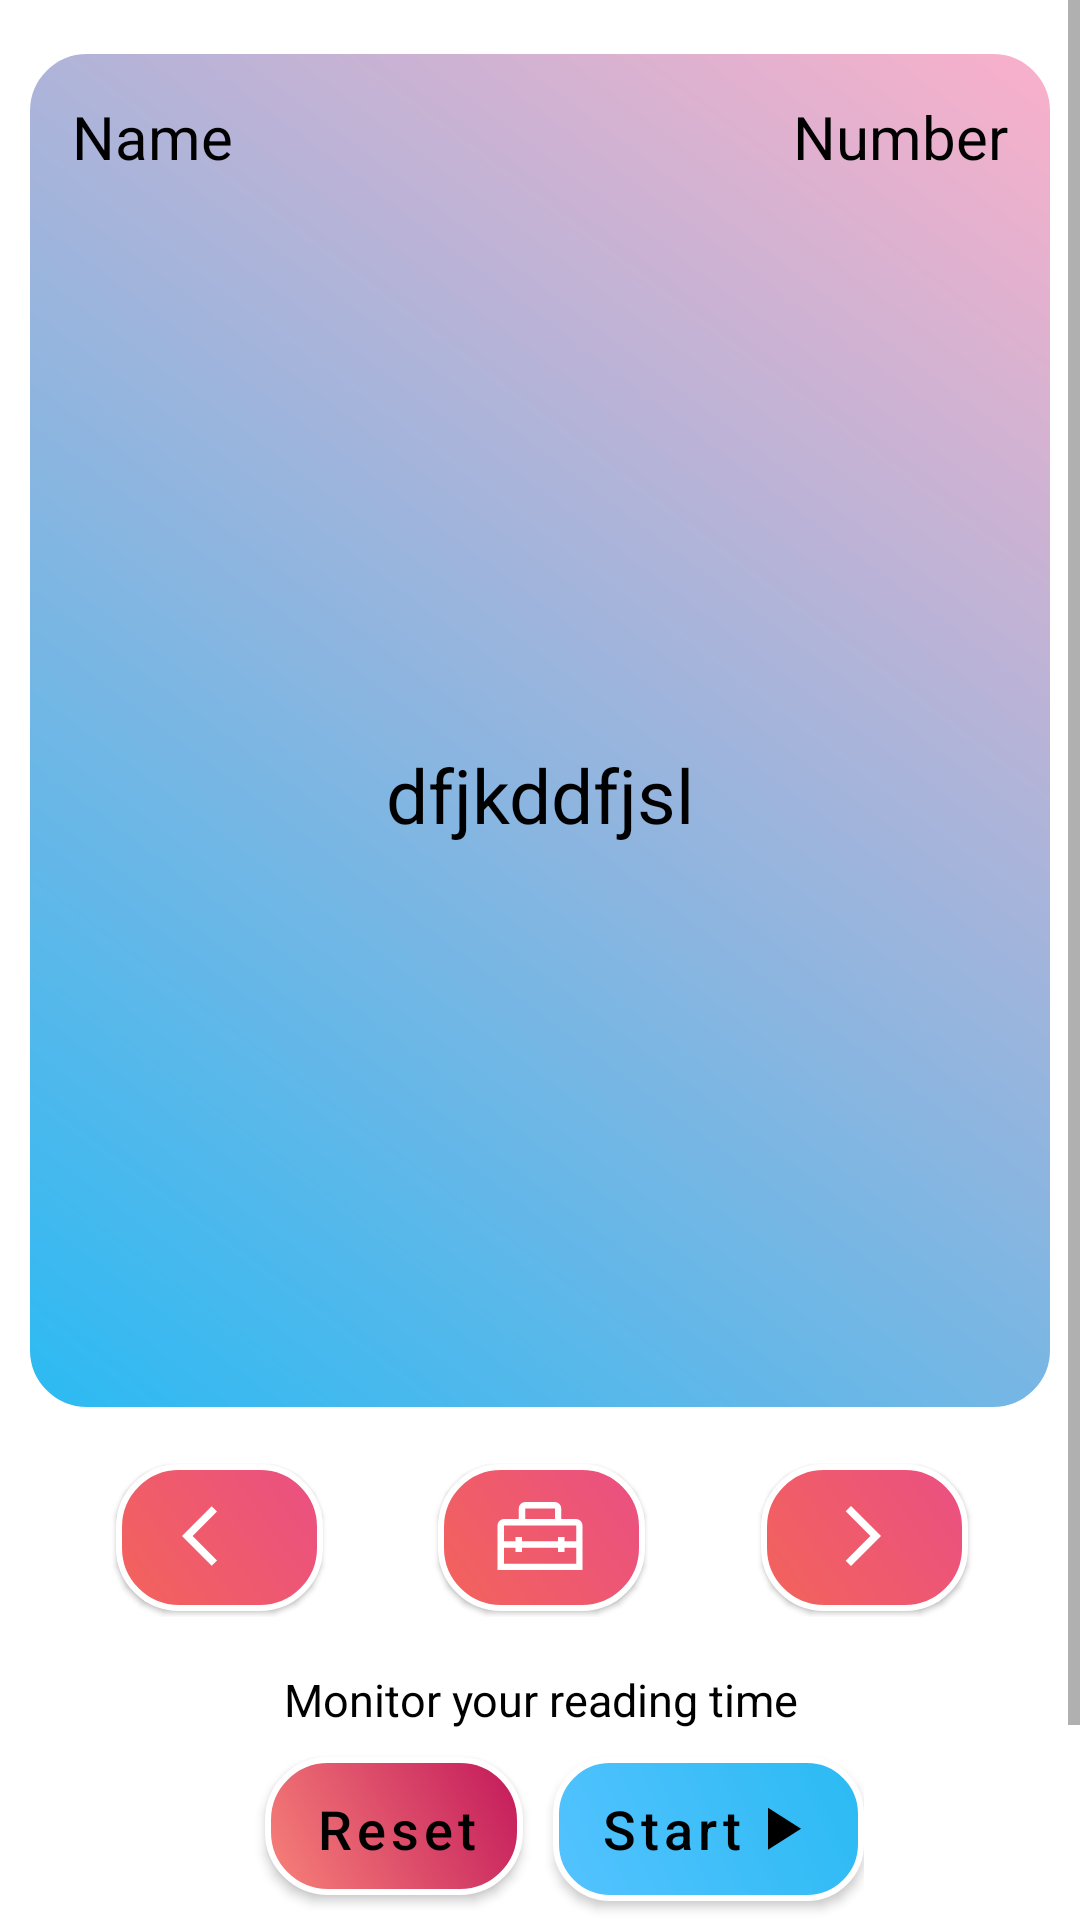

Here is an Android app screen rendered from its layout file. Give the layout XML and the strings, colors and styles it references.
<!-- AndroidManifest.xml: application theme Theme.CustomProject -->
<!-- res/layout/fragment_home.xml -->
<?xml version="1.0" encoding="utf-8"?>
<ScrollView xmlns:android="http://schemas.android.com/apk/res/android"
    xmlns:app="http://schemas.android.com/apk/res-auto"
    xmlns:tools="http://schemas.android.com/tools"
    android:layout_width="match_parent"
    android:layout_height="match_parent"
    tools:context=".HomeFragment">

    <androidx.constraintlayout.widget.ConstraintLayout
        android:layout_width="match_parent"
        android:layout_height="wrap_content">

        <androidx.constraintlayout.widget.ConstraintLayout
            android:id="@+id/verseContentLayout"
            android:layout_width="match_parent"
            android:layout_height="wrap_content"
            android:minHeight="450dp"
            android:layout_marginStart="8dp"
            android:layout_marginTop="16dp"
            android:layout_marginEnd="8dp"
            android:background="@drawable/rounded_corner"
            app:layout_constraintEnd_toEndOf="parent"
            app:layout_constraintStart_toStartOf="parent"
            app:layout_constraintTop_toTopOf="parent">

            <TextView
                android:id="@+id/tvHtitle"
                android:layout_width="wrap_content"
                android:layout_height="wrap_content"
                android:layout_marginStart="16dp"
                android:layout_marginTop="16dp"
                android:text="Name"
                android:textColor="?attr/text_color"
                app:layout_constraintStart_toStartOf="parent"
                android:textSize="20sp"
                app:layout_constraintTop_toTopOf="parent" />

            <TextView
                android:id="@+id/tvHNumber"
                android:layout_width="wrap_content"
                android:layout_height="wrap_content"
                android:layout_marginTop="16dp"
                android:layout_marginEnd="16dp"
                android:text="Number"
                android:textColor="?attr/text_color"
                android:textSize="20sp"
                app:layout_constraintEnd_toEndOf="parent"
                app:layout_constraintTop_toTopOf="parent" />


            <TextView
                android:id="@+id/currentVerse"
                android:layout_width="match_parent"
                android:layout_height="wrap_content"
                android:minHeight="380dp"
                android:layout_marginStart="16dp"
                android:layout_marginTop="16dp"
                android:layout_marginEnd="16dp"
                android:layout_marginBottom="16dp"
                android:lineSpacingExtra="10sp"
                android:scrollbars="vertical"
                android:gravity="center"
                android:text="dfjkddfjsl"
                android:textColor="?attr/text_color"
                android:textSize="25sp"
                app:layout_constraintBottom_toBottomOf="parent"
                app:layout_constraintEnd_toEndOf="parent"
                app:layout_constraintStart_toStartOf="parent"
                app:layout_constraintTop_toBottomOf="@id/tvHtitle" />

        </androidx.constraintlayout.widget.ConstraintLayout>


        <androidx.constraintlayout.widget.ConstraintLayout
            android:id="@+id/toolsCL"
            android:layout_width="match_parent"
            android:layout_height="52dp"
            android:layout_marginStart="8dp"
            android:layout_marginTop="16dp"
            android:layout_marginEnd="8dp"
            app:layout_constraintEnd_toEndOf="parent"
            app:layout_constraintStart_toStartOf="parent"
            app:layout_constraintTop_toBottomOf="@id/verseContentLayout">

            <ImageButton
                android:id="@+id/previousVerseBtn"
                android:layout_width="70dp"
                android:layout_height="50dp"
                android:background="@drawable/item_background2"
                android:elevation="@dimen/cardview_compat_inset_shadow"
                android:src="@drawable/ic_arrow_back_ios_black_24dp"
                app:layout_constraintEnd_toStartOf="@id/toolsBtn"
                app:layout_constraintStart_toStartOf="parent"
                app:layout_constraintTop_toTopOf="parent" />


            <ImageButton
                android:id="@+id/toolsBtn"
                android:layout_width="70dp"
                android:layout_height="50dp"
                android:layout_marginStart="8dp"
                android:layout_marginEnd="8dp"
                android:background="@drawable/item_background2"

                android:elevation="@dimen/cardview_compat_inset_shadow"
                android:src="@drawable/ic_home_repair_service_fill0_wght400_grad0_opsz48"
                app:layout_constraintEnd_toStartOf="@id/nextVerseBtn"
                app:layout_constraintStart_toEndOf="@id/previousVerseBtn"
                app:layout_constraintTop_toTopOf="parent" />

            <ImageButton
                android:id="@+id/nextVerseBtn"
                android:layout_width="70dp"
                android:layout_height="50dp"
                android:background="@drawable/item_background2"

                android:elevation="@dimen/cardview_compat_inset_shadow"
                android:src="@drawable/ic_arrow_forward_ios_black_24dp"
                app:layout_constraintEnd_toEndOf="parent"
                app:layout_constraintStart_toEndOf="@id/toolsBtn"
                app:layout_constraintTop_toTopOf="parent" />


        </androidx.constraintlayout.widget.ConstraintLayout>


        <androidx.constraintlayout.widget.ConstraintLayout
            android:layout_width="wrap_content"
            android:layout_height="wrap_content"
            android:layout_marginTop="8dp"
            android:layout_marginBottom="24dp"
            app:layout_constraintBottom_toBottomOf="parent"
            app:layout_constraintEnd_toEndOf="parent"
            app:layout_constraintStart_toStartOf="parent"
            app:layout_constraintTop_toBottomOf="@id/toolsCL">

            <TextView
                android:layout_width="wrap_content"
                android:layout_height="wrap_content"
                android:text="@string/monitor_readingTime"
                android:textColor="?text_color"
                android:textSize="15sp"
                app:layout_constraintBottom_toTopOf="@id/resetButton"
                app:layout_constraintEnd_toEndOf="parent"
                app:layout_constraintStart_toStartOf="parent"
                app:layout_constraintTop_toTopOf="parent"

                />

            <android.widget.Button
                android:id="@+id/timerButton"
                style="@style/buttonStyle"
                android:layout_width="wrap_content"
                android:layout_height="wrap_content"
                android:layout_marginBottom="16dp"
                android:background="@drawable/item_background"
                android:drawableEnd="@drawable/play_icon"
                android:text="@string/startTime"
                android:textColor="?attr/text_color"
                android:textSize="18sp"
                app:layout_constraintBottom_toBottomOf="parent"

                app:layout_constraintEnd_toEndOf="parent"
                app:layout_constraintStart_toEndOf="@id/resetButton"
                app:layout_constraintTop_toTopOf="parent" />


            <android.widget.Button
                android:id="@+id/resetButton"
                style="@style/buttonStyle"
                android:layout_width="wrap_content"
                android:layout_height="wrap_content"
                android:layout_marginStart="16dp"
                android:layout_marginEnd="8dp"
                android:layout_marginBottom="16dp"
                android:background="@drawable/danger_background"
                android:text="@string/reset_time"
                android:textColor="?attr/text_color"
                android:textSize="18sp"
                app:layout_constraintBottom_toBottomOf="parent"
                app:layout_constraintEnd_toStartOf="@id/timerButton"
                app:layout_constraintStart_toStartOf="parent"
                app:layout_constraintTop_toTopOf="parent" />

            <TextView
                android:id="@+id/tvTimer"
                android:layout_width="wrap_content"
                android:layout_height="wrap_content"
                android:layout_marginTop="8dp"
                android:layout_marginEnd="16dp"
                android:gravity="center"
                android:text="00:00:00"
                android:textColor="?attr/text_color"
                android:textSize="35sp"
                android:textStyle="bold"
                app:layout_constraintBottom_toBottomOf="parent"
                app:layout_constraintEnd_toEndOf="parent"
                app:layout_constraintStart_toStartOf="parent"
                app:layout_constraintTop_toBottomOf="@id/timerButton" />


        </androidx.constraintlayout.widget.ConstraintLayout>

    </androidx.constraintlayout.widget.ConstraintLayout>


</ScrollView>
<!-- resources referenced by this layout -->
<resources>
  <!-- drawable ic_arrow_back_ios_black_24dp (drawable) -->
  <vector xmlns:android="http://schemas.android.com/apk/res/android"
      android:width="24dp"
      android:height="24dp"
      android:viewportWidth="24"
      android:viewportHeight="24">
    <path
        android:pathData="M11.67,3.87L9.9,2.1 0,12l9.9,9.9 1.77,-1.77L3.54,12z"
        android:fillColor="@color/white"/>
  </vector>
  <!-- drawable ic_arrow_forward_ios_black_24dp (drawable) -->
  <vector xmlns:android="http://schemas.android.com/apk/res/android"
      android:width="24dp"
      android:height="24dp"
      android:viewportWidth="24"
      android:viewportHeight="24">
    <path
        android:pathData="M6.23,20.23l1.77,1.77l10,-10l-10,-10l-1.77,1.77l8.23,8.23z"
        android:fillColor="@color/white"/>
  </vector>
  <!-- drawable ic_home_repair_service_fill0_wght400_grad0_opsz48 (drawable) -->
  <vector android:height="34dp" android:viewportHeight="48"
      android:viewportWidth="48" android:width="34dp" xmlns:android="http://schemas.android.com/apk/res/android">
      <path android:fillColor="@color/white" android:pathData="M4,40L4,19q0,-1.2 0.9,-2.1 0.9,-0.9 2.1,-0.9h7v-5q0,-1.2 0.9,-2.1 0.9,-0.9 2.1,-0.9h14q1.2,0 2.1,0.9 0.9,0.9 0.9,2.1v5h7q1.2,0 2.1,0.9 0.9,0.9 0.9,2.1v21ZM7,37h34v-7.5h-5.5v2h-3v-2h-17v2h-3v-2L7,29.5ZM7,19v7.5h5.5v-2h3v2h17v-2h3v2L41,26.5L41,19L7,19ZM17,16h14v-5L17,11Z"/>
  </vector>
  <!-- drawable item_background (drawable) -->
  <?xml version="1.0" encoding="utf-8"?>
  <shape xmlns:android="http://schemas.android.com/apk/res/android"
      android:shape="rectangle">
  
      <stroke android:color="@color/white"
          android:width="2dp"/>
      <corners android:radius="18dp"/>
      <gradient
          android:angle="45"
          android:startColor="#54C3FF"
          android:endColor="#2BBAF3"
         />
  
  </shape>
  <!-- drawable item_background2 (drawable) -->
  <?xml version="1.0" encoding="utf-8"?>
  <layer-list xmlns:android="http://schemas.android.com/apk/res/android">
  
  <item
      android:left="1dp"
      android:right="0dp"
      android:top="1dp"
      android:bottom="0dp">
  
  
      <shape >
  
          <stroke android:color="@color/white"
              android:width="2dp"/>
          <corners android:radius="20dp"/>
          <gradient
              android:angle="45"
              android:startColor="#F3645A"
              android:endColor="#EA4F83"
  
              />
      </shape>
  
  
  
  </item>
  </layer-list>
  <!-- drawable play_icon (drawable) -->
  <vector xmlns:android="http://schemas.android.com/apk/res/android"
      android:width="24dp"
      android:height="24dp"
      android:viewportWidth="48"
      android:viewportHeight="48">
    <path
        android:fillColor="@color/black"
        android:pathData="M16,37.85v-28l22,14Z"/>
  </vector>
  <!-- drawable rounded_corner (drawable) -->
  <?xml version="1.0" encoding="utf-8"?>
  <shape xmlns:android="http://schemas.android.com/apk/res/android">
  
   <corners android:radius="20dp"/>
  
      <stroke
          android:width="2dp"
          android:color="@color/white"/>
      <gradient
  
          android:angle="45"
          android:startColor="#2BBAF3"
          android:endColor="#FBB0CA"
         />
  
  </shape>
  <string name="monitor_readingTime">Monitor your reading time</string>
  <string name="reset_time">Reset</string>
  <string name="startTime">Start</string>
  <style name="buttonStyle" parent="Widget.MaterialComponents.Button">
  
          <item name="backgroundTint">@color/lightBlue</item>
          <item name="android:textColor">@color/black</item>
          <item name="android:textAllCaps">false</item>
      </style>
  <color name="white">#FFFFFF</color>
  <color name="red">#c2185b</color>
  <color name="black">#FF000000</color>
  <color name="lightBlue">#63ccff</color>
  <color name="light_primaryColor">#70BADD</color>
  <color name="darkSearColor">#007c91</color>
  <color name="teal_200">#FF03DAC5</color>
  <color name="teal_700">#FF018786</color>
</resources>
